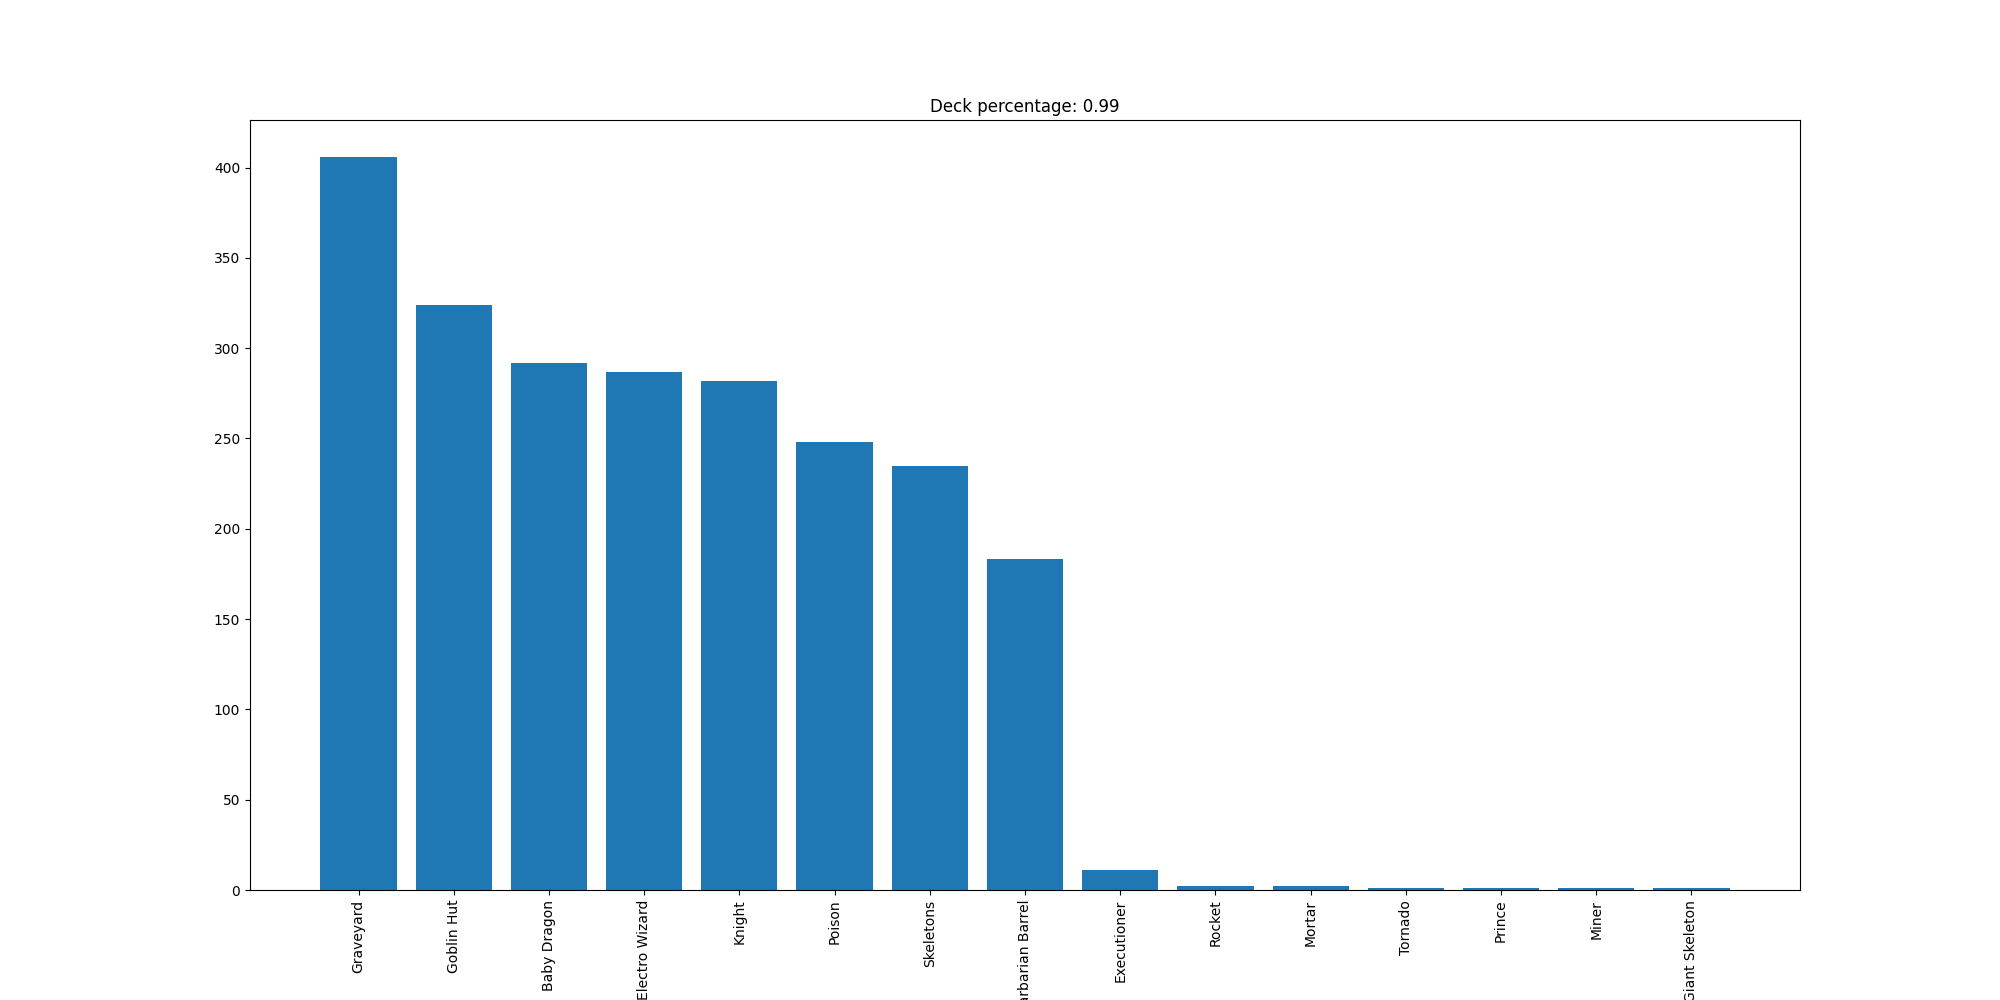

The data file committed next to this chart (first rows):
Graveyard, 406
Goblin Hut, 324
Baby Dragon, 292
Electro Wizard, 287
Knight, 282
Poison, 248
Skeletons, 235
Barbarian Barrel, 183
Executioner, 11
Rocket, 2
Mortar, 2
Tornado, 1
Prince, 1
Miner, 1
Giant Skeleton, 1
